Labelled photos from "Date_Dataset", an image-classification folder in hendhamdi/SmartDate_IoT. The possible labels are: Deglet Nour dryer, Deglet Nour oily, Deglet Nour oily treated, Deglet Nour semi-dryer, Deglet Nour semi-dryer treated, Deglet Nour semi-oily, Deglet Nour semi-oily treated, alig date variety, bessra date variety, kenta date variety, kintichi date variety.

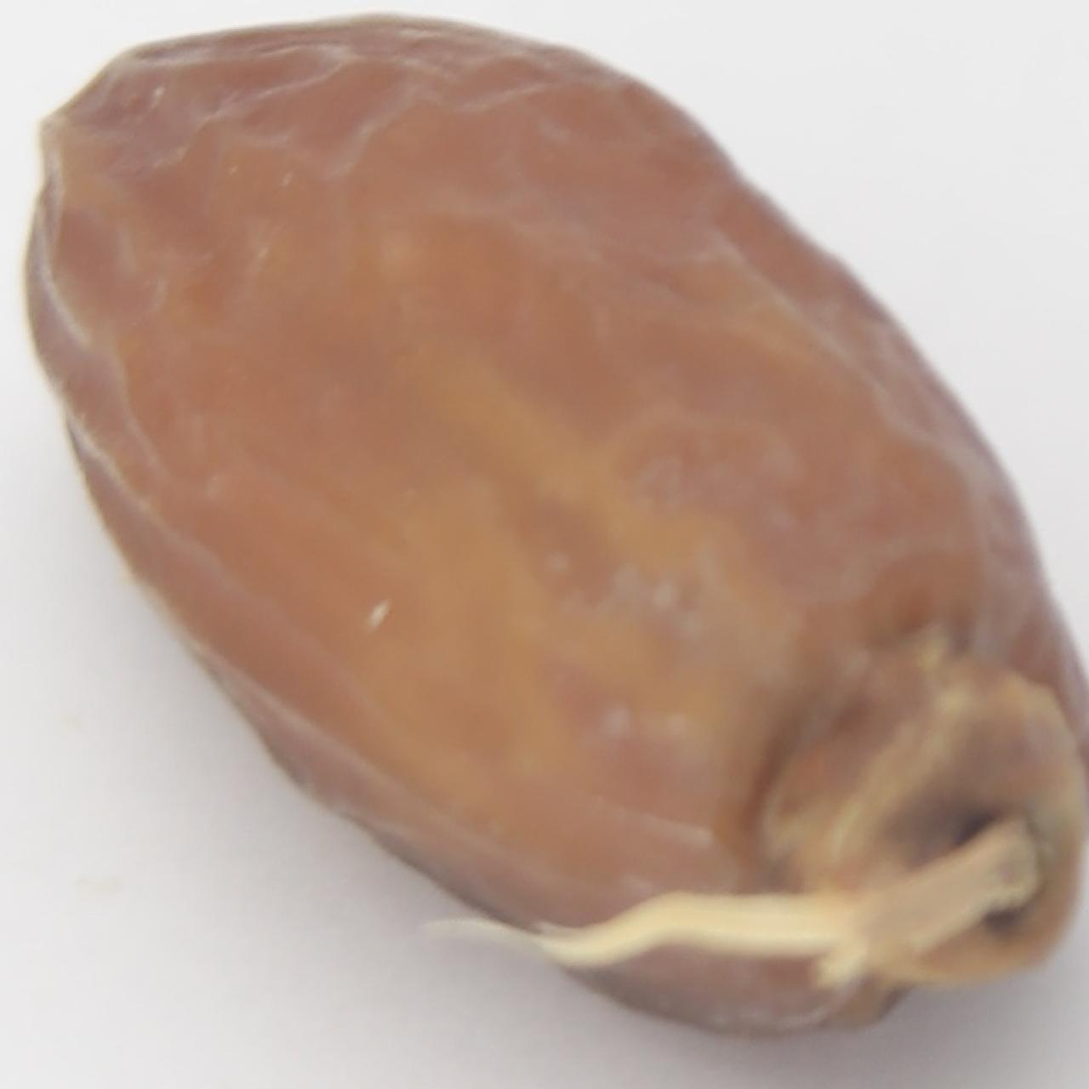
Label: Deglet Nour semi-dryer treated

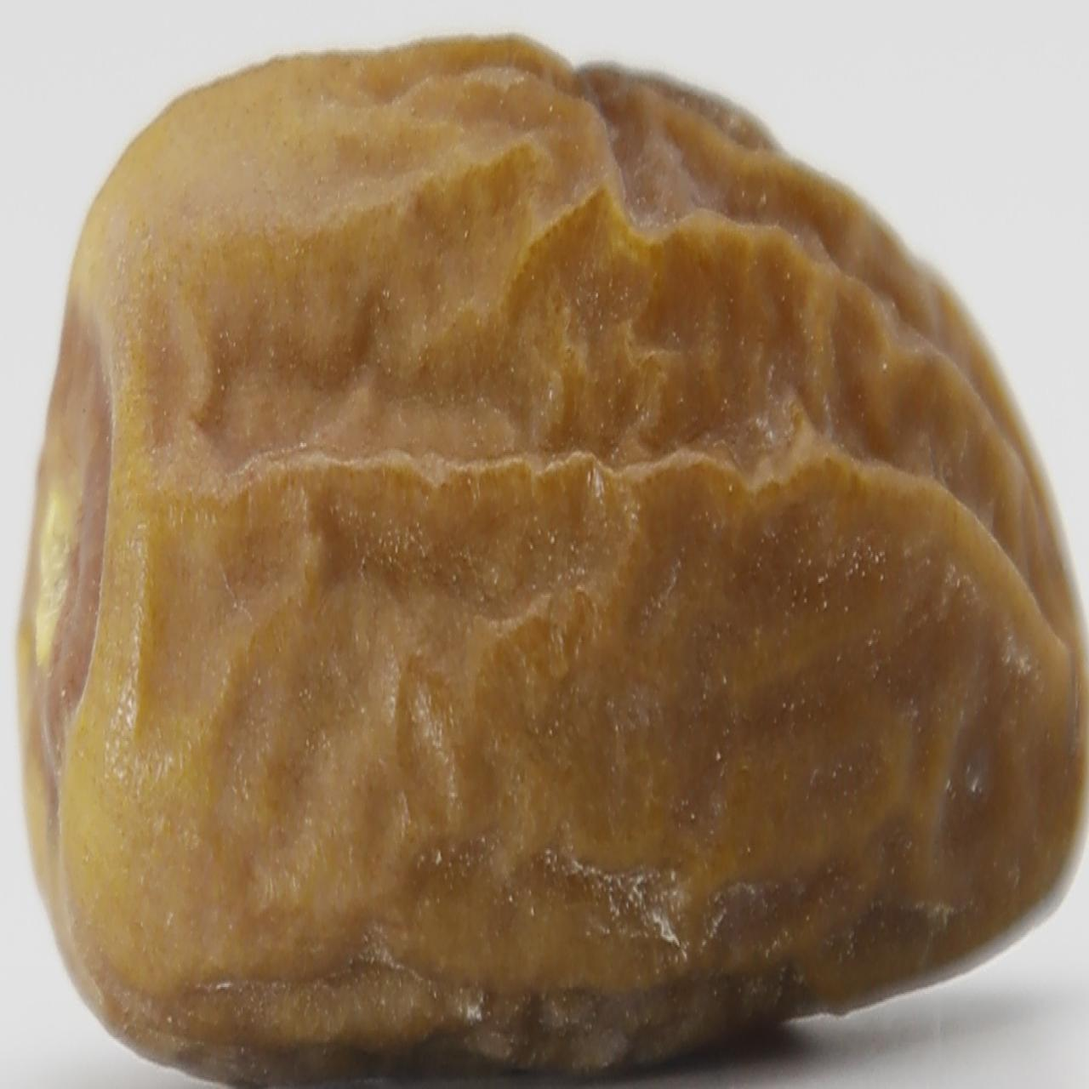
Label: Deglet Nour dryer

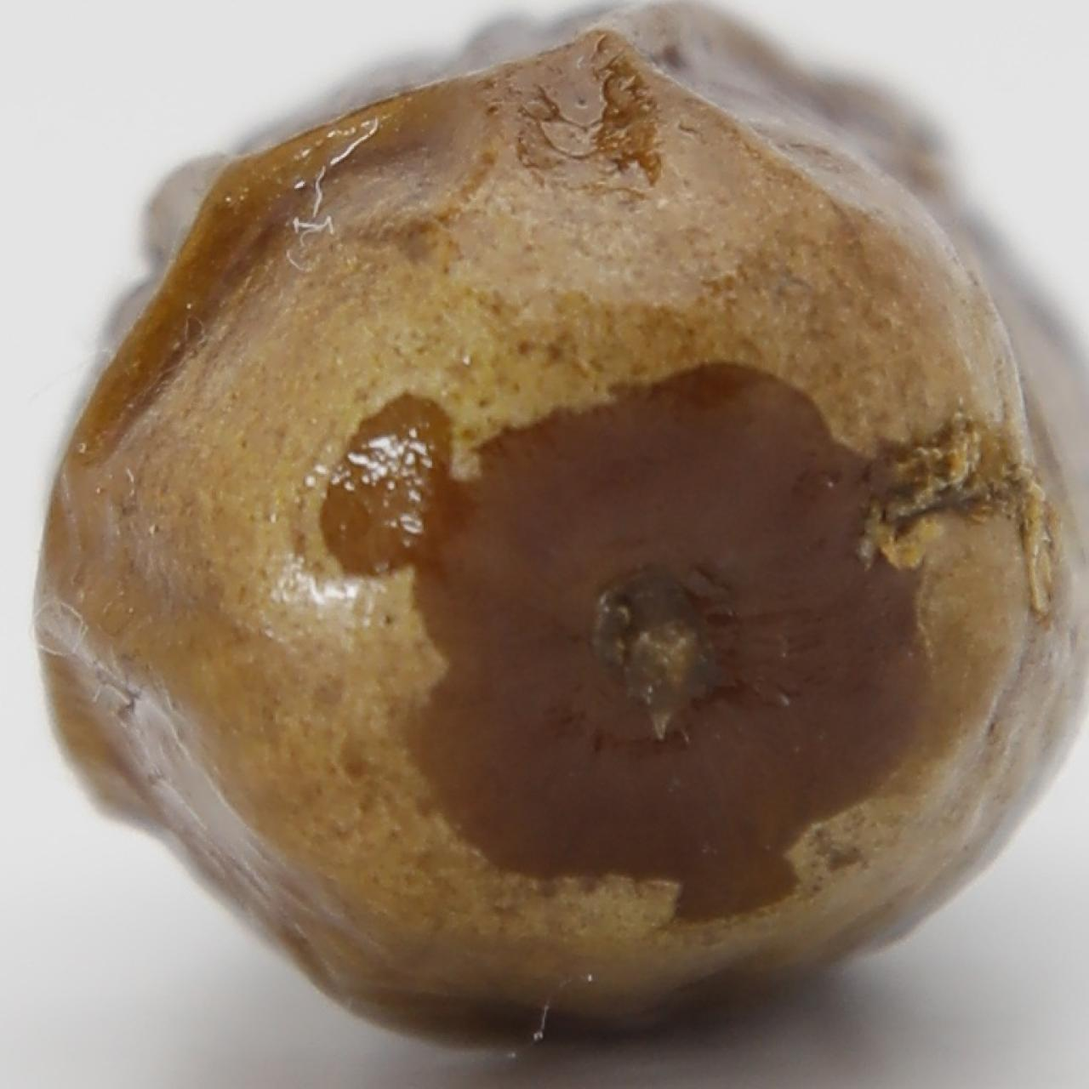
Label: alig date variety

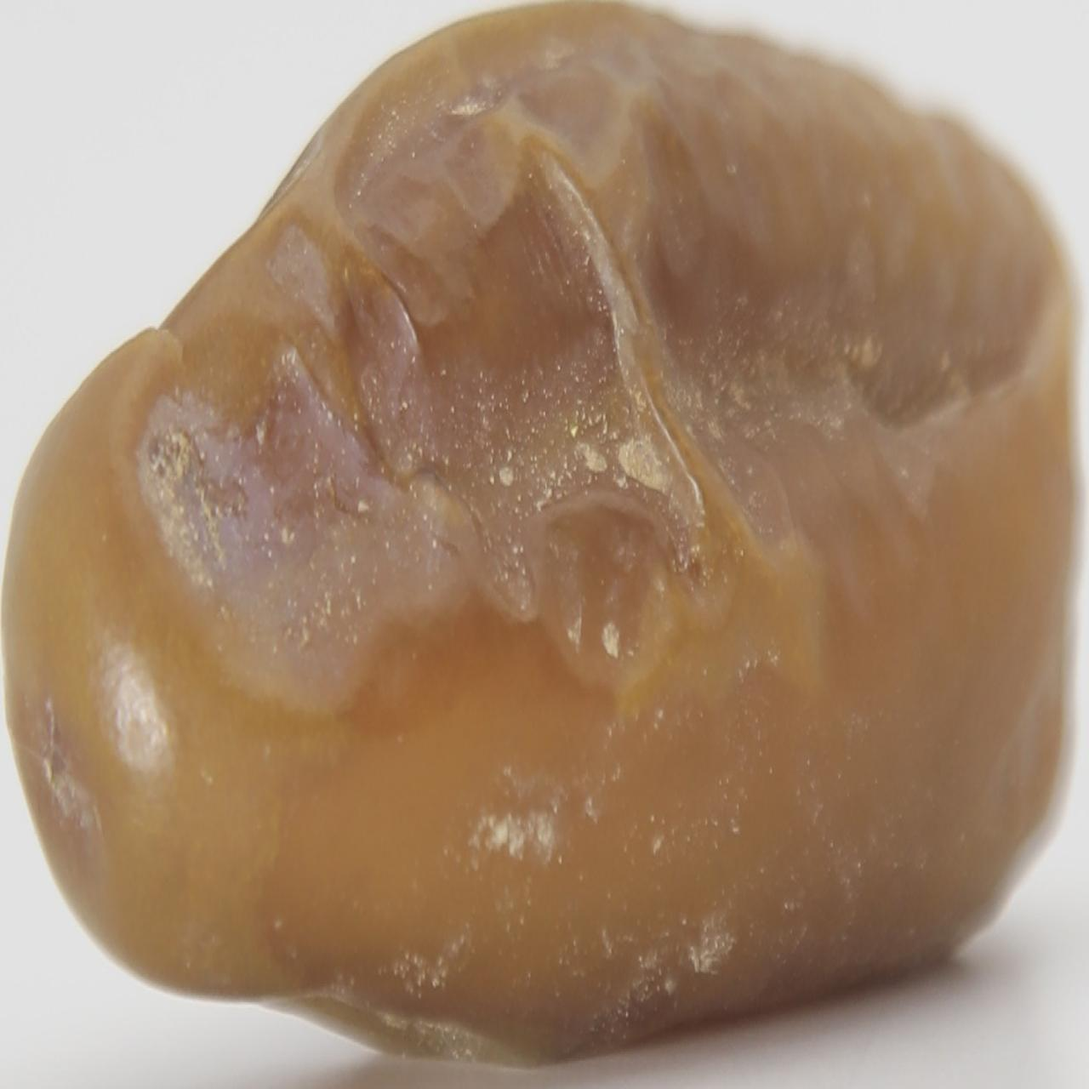
Label: Deglet Nour semi-oily

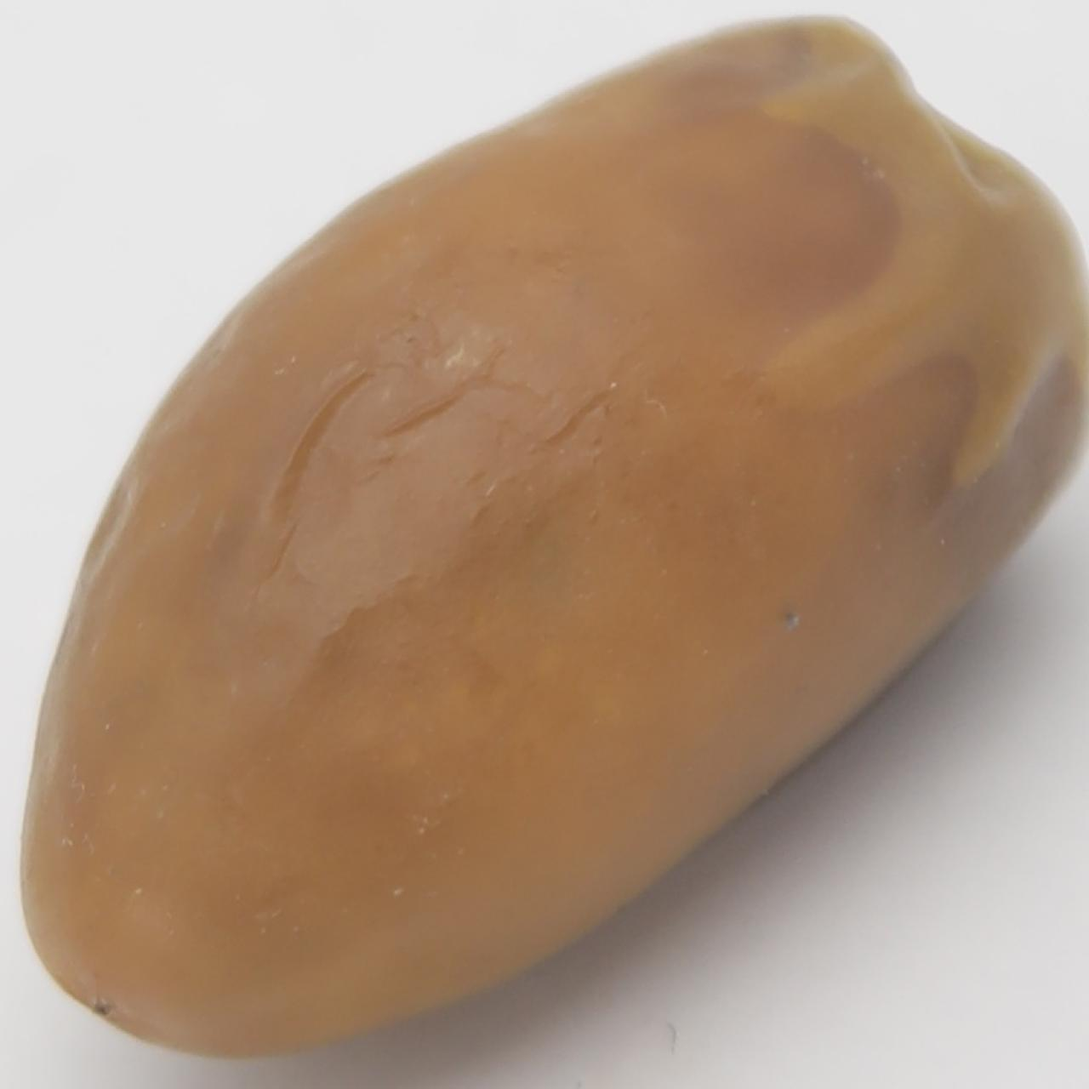
Label: bessra date variety

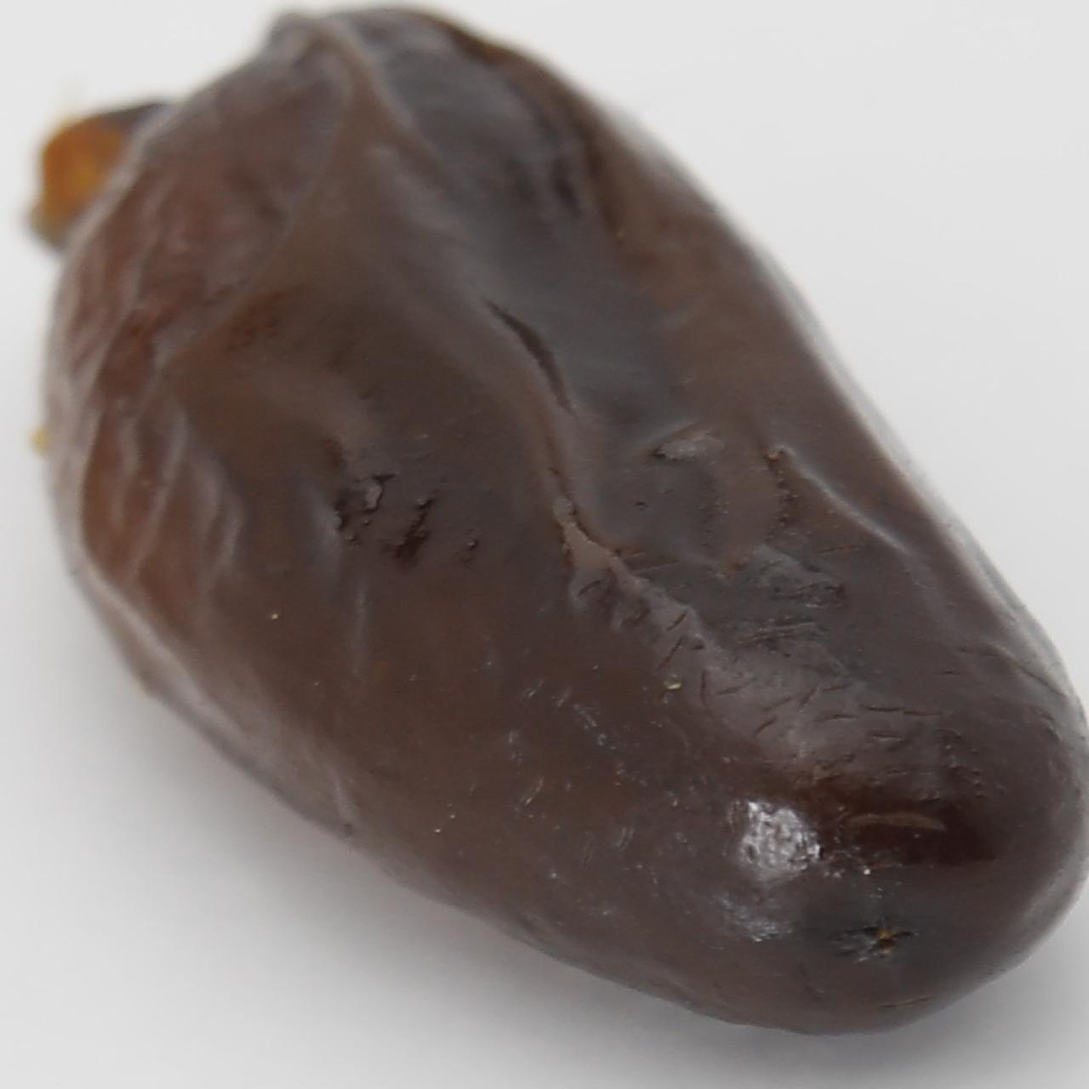
Label: alig date variety
